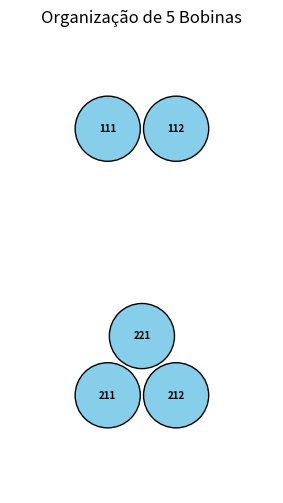
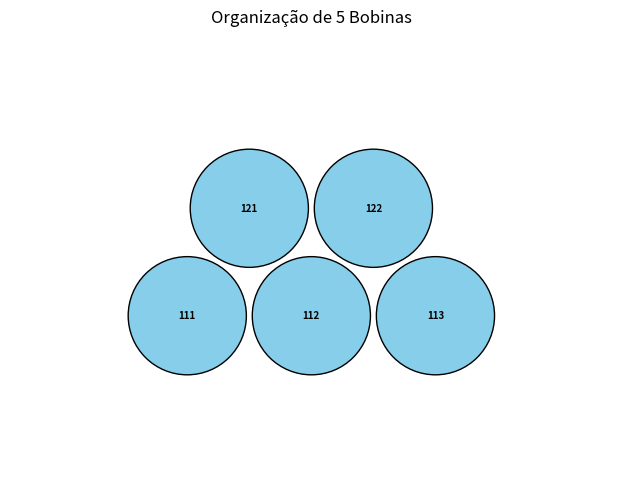
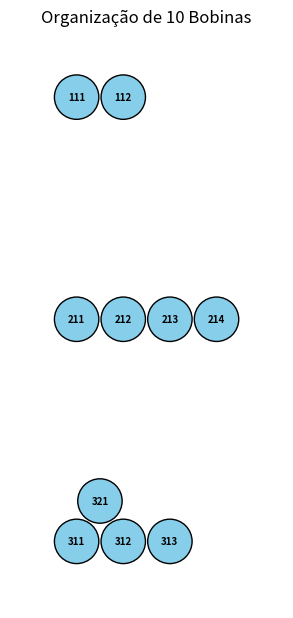
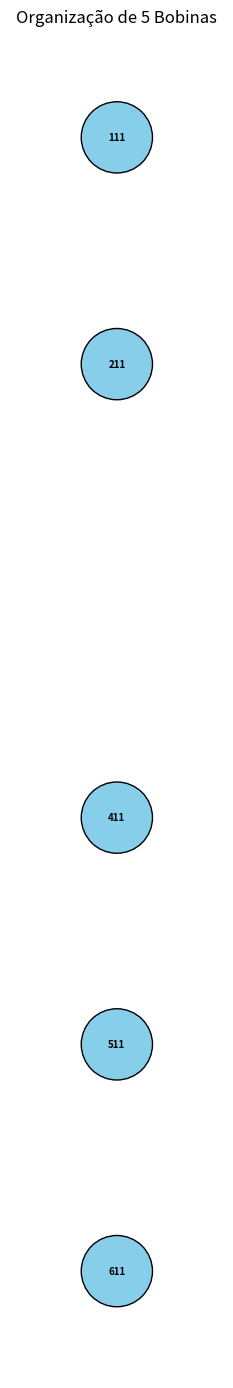

These figures' Python source, in order:
import random
import matplotlib.pyplot as plt
import matplotlib.patches as patches
from typing import List, Tuple  # Para type hinting


def distribuir_bobinas(
        num_total_bobinas: int,
        num_fileiras: int,
        max_bobinas_base_fileira: int
) -> Tuple[List[Tuple[int, int, int]], List[int]]:
    """
    Organiza as bobinas aleatoriamente em um espaço com fileiras e camadas e retorna
    a lista de bobinas colocadas e um array indicando a ocupação de todas as posições possíveis.

    A regra de empilhamento é que uma camada superior (l) deve ter no máximo
    uma bobina a menos que a camada imediatamente inferior (l-1) na mesma fileira.
    (N_camada_l <= N_camada_l-1 - 1).

    Args:
        num_total_bobinas (int): O número total de bobinas a serem organizadas.
        num_fileiras (int): O número de fileiras disponíveis (1-indexado).
        max_bobinas_base_fileira (int): A capacidade máxima de bobinas na camada base (camada 1)
                                         de cada fileira.

    Returns:
        Tuple[List[Tuple[int, int, int]], List[int]]:
            - Primeiro elemento: Uma lista de tuplas (fileira, camada, posicao_na_camada),
              todas 1-indexadas, representando a organização das bobinas colocadas.
              Pode ser uma lista parcial se nem todas as bobinas puderam ser colocadas.
            - Segundo elemento: Uma lista de 0s e 1s. Esta lista representa todas as
              posições possíveis no espaço definido. Um 1 indica que a posição
              correspondente está ocupada por uma bobina, e um 0 indica que está vazia.
              A ordem das posições possíveis é: fileira por fileira (crescente),
              dentro de cada fileira camada por camada (crescente), e dentro de
              cada camada posição por posição (crescente).
    """
    bobinas_colocadas: List[Tuple[int, int, int]] = []

    # 1. Gerar a lista de todas as posições possíveis no espaço definido.
    #    Esta lista também define a ordem para o array de ocupação.
    todas_posicoes_possiveis_ordenadas: List[Tuple[int, int, int]] = []
    if num_fileiras > 0 and max_bobinas_base_fileira > 0:
        for r_loop in range(1, num_fileiras + 1):
            for l_loop in range(1, max_bobinas_base_fileira + 1):
                # Número máximo de posições na camada l_loop, para uma base de max_bobinas_base_fileira
                # (formando uma pirâmide de slots potenciais)
                max_p_nesta_camada = max_bobinas_base_fileira - (l_loop - 1)
                if max_p_nesta_camada < 1:
                    break  # Nenhuma posição nesta camada ou mais profundas para esta fileira
                for p_loop in range(1, max_p_nesta_camada + 1):
                    todas_posicoes_possiveis_ordenadas.append((r_loop, l_loop, p_loop))

    # 2. Lidar com entradas de dimensão inválidas ou 0 bobinas solicitadas.
    # Se as dimensões não permitem posições, todas_posicoes_possiveis_ordenadas será [].
    if not (num_fileiras > 0 and max_bobinas_base_fileira > 0):
        if num_total_bobinas > 0:  # Só imprime erro se bobinas eram esperadas
            print(
                "Erro: 'max_bobinas_base_fileira' e 'num_fileiras' devem ser positivos para definir o espaço de posições.")
        ocupacao_array = [0] * len(todas_posicoes_possiveis_ordenadas)  # Resulta em [] se não há posições
        return [], ocupacao_array

    if num_total_bobinas == 0:
        ocupacao_array = [0] * len(todas_posicoes_possiveis_ordenadas)
        return [], ocupacao_array

    # 3. Verificar capacidade máxima teórica do sistema
    max_capacidade_total_sistema = len(todas_posicoes_possiveis_ordenadas)
    if num_total_bobinas > max_capacidade_total_sistema:
        print(f"Erro: O número de bobinas ({num_total_bobinas}) excede a capacidade máxima "
              f"do sistema ({max_capacidade_total_sistema}) definida pelas dimensões.")
        ocupacao_array = [0] * len(todas_posicoes_possiveis_ordenadas)  # Array de zeros para o espaço vazio
        return [], ocupacao_array  # Nenhuma bobina colocada

    # 4. Loop principal para colocar bobinas
    for _ in range(num_total_bobinas):
        posicoes_validas_para_adicionar: List[Tuple[int, int, int]] = []

        for r_idx in range(1, num_fileiras + 1):
            bobinas_na_camada_1_fileira_r = [b for b in bobinas_colocadas if b[0] == r_idx and b[1] == 1]
            num_bobinas_camada_1_fileira_r = len(bobinas_na_camada_1_fileira_r)

            if num_bobinas_camada_1_fileira_r < max_bobinas_base_fileira:
                posicao_para_adicionar_c1 = (r_idx, 1, num_bobinas_camada_1_fileira_r + 1)
                posicoes_validas_para_adicionar.append(posicao_para_adicionar_c1)

            max_camadas_teoricas_na_fileira = max_bobinas_base_fileira
            for l_idx in range(2, max_camadas_teoricas_na_fileira + 1):
                bobinas_na_camada_anterior = [b for b in bobinas_colocadas if b[0] == r_idx and b[1] == l_idx - 1]
                num_bobinas_camada_anterior = len(bobinas_na_camada_anterior)

                if num_bobinas_camada_anterior == 0:
                    break

                bobinas_na_camada_atual_l = [b for b in bobinas_colocadas if b[0] == r_idx and b[1] == l_idx]
                num_bobinas_camada_atual_l = len(bobinas_na_camada_atual_l)

                if num_bobinas_camada_atual_l + 1 <= num_bobinas_camada_anterior - 1:
                    posicao_para_adicionar_cl = (r_idx, l_idx, num_bobinas_camada_atual_l + 1)
                    posicoes_validas_para_adicionar.append(posicao_para_adicionar_cl)
                else:
                    break

        if not posicoes_validas_para_adicionar:
            print(f"Aviso: Não foi possível encontrar uma posição válida para a próxima bobina. "
                  f"{len(bobinas_colocadas)} de {num_total_bobinas} bobinas foram colocadas.")
            # Sai do loop de colocação; bobinas_colocadas contém as bobinas colocadas até este ponto.
            break

        posicao_escolhida = random.choice(posicoes_validas_para_adicionar)
        bobinas_colocadas.append(posicao_escolhida)

    # 5. Gerar o array de ocupação final com base nas bobinas efetivamente colocadas.
    ocupacao_array_final: List[int] = []
    conjunto_bobinas_colocadas = set(bobinas_colocadas)  # Para busca eficiente (O(1) em média)
    for pos_possivel in todas_posicoes_possiveis_ordenadas:
        if pos_possivel in conjunto_bobinas_colocadas:
            ocupacao_array_final.append(1)
        else:
            ocupacao_array_final.append(0)

    return bobinas_colocadas, ocupacao_array_final


def plotar_organizacao(bobinas_colocadas, num_total_bobinas_solicitadas, num_fileiras, max_bobinas_base_fileira):
    """
    Plota a organização das bobinas. (Função inalterada da resposta anterior)
    """
    if not bobinas_colocadas:
        if num_total_bobinas_solicitadas > 0:
            print("Nenhuma bobina foi colocada para plotar (possível erro na geração).")
        else:
            print("Nenhuma bobina solicitada para plotar.")
        fig, ax = plt.subplots()
        ax.set_title("Organização de Bobinas (Vazio)")
        ax.set_xticks([])
        ax.set_yticks([])
        plt.show()
        return

    fig_largura = max(8, max_bobinas_base_fileira * 1.5)
    fig_altura = max(6, num_fileiras * 2.5)
    fig, ax = plt.subplots(figsize=(fig_largura, fig_altura))

    RAIO_BOBINA = 0.45
    DIAMETRO_VISUAL = 2 * RAIO_BOBINA

    ESPACAMENTO_Y_CAMADA = 0.866 * DIAMETRO_VISUAL * 1.05
    ESPACAMENTO_X_BOBINA = DIAMETRO_VISUAL * 1.05
    OFFSET_X_CAMADA = ESPACAMENTO_X_BOBINA / 2.0

    ALTURA_MAX_FILEIRA_VISUAL = max_bobinas_base_fileira * ESPACAMENTO_Y_CAMADA
    ESPACAMENTO_Y_FILEIRA_ENTRE_BASES = ALTURA_MAX_FILEIRA_VISUAL + 1.5 * ESPACAMENTO_Y_CAMADA

    min_x_plot, max_x_plot = float('inf'), float('-inf')
    min_y_plot, max_y_plot = float('inf'), float('-inf')

    for r_idx, l_idx, p_idx in bobinas_colocadas:
        y_centro = -(r_idx - 1) * ESPACAMENTO_Y_FILEIRA_ENTRE_BASES + (l_idx - 1) * ESPACAMENTO_Y_CAMADA
        x_centro = (p_idx - 1) * ESPACAMENTO_X_BOBINA + (l_idx - 1) * OFFSET_X_CAMADA

        circulo = patches.Circle((x_centro, y_centro), RAIO_BOBINA,
                                 facecolor='skyblue', edgecolor='black', linewidth=1)
        ax.add_patch(circulo)

        texto_bobina = f"{r_idx}{l_idx}{p_idx}"
        ax.text(x_centro, y_centro, texto_bobina,
                ha='center', va='center', fontsize=7, color='black', weight='bold')

        min_x_plot = min(min_x_plot, x_centro - RAIO_BOBINA)
        max_x_plot = max(max_x_plot, x_centro + RAIO_BOBINA)
        min_y_plot = min(min_y_plot, y_centro - RAIO_BOBINA)
        max_y_plot = max(max_y_plot, y_centro + RAIO_BOBINA)

    if not bobinas_colocadas and num_total_bobinas_solicitadas == 0:  # Caso especial para 0 bobinas solicitadas
        ax.set_xlim(-1, 1)
        ax.set_ylim(-1, 1)
    elif not bobinas_colocadas:  # Outros casos onde bobinas_colocadas está vazio
        ax.set_xlim(-1, 1)
        ax.set_ylim(-1, 1)
    else:
        padding = DIAMETRO_VISUAL
        ax.set_xlim(min_x_plot - padding, max_x_plot + padding)
        ax.set_ylim(min_y_plot - padding, max_y_plot + padding)

    ax.set_aspect('equal', adjustable='box')
    ax.set_title(f"Organização de {len(bobinas_colocadas)} Bobinas")
    ax.axis('off')

    plt.show()


# def ordenar_instancia(arranjo):
#     """
#     Ordena a instancia de acordo com o formato proposto por Weckenborg et al. (2025).
    
#     Args:
#         instancia (list): Lista de dicionários representando as bobinas.
    
#     Returns:
#         list: Lista ordenada de acordo com o formato.
#     """
#     instancia_ordenada = sorted(instancia, key=lambda x: (x["nivel"], x["x"], x["y"]))
#     return instancia_ordenada

# Exemplo de uso:
if __name__ == '__main__':
    # Cenário 1: Exemplo do usuário para o array de ocupação
    print("Cenário 1: Exemplo do Usuário")
    num_bobinas_ex1 = 5
    num_fileiras_ex1 = 2
    max_base_ex1 = 3

    # A função agora retorna duas listas
    arranjo_ex1, ocupacao_ex1 = distribuir_bobinas(num_bobinas_ex1, num_fileiras_ex1, max_base_ex1)

    # arranjo_ex1_ordenado = ordenar_instancia(arranjo_ex1)
    print(f"Arranjo gerado (bobinas colocadas): {arranjo_ex1}")
    print(f"Array de ocupação de todas as posições possíveis: {ocupacao_ex1}")

    # Para verificar com o exemplo do usuário:
    # Se arranjo_ex1 contiver as bobinas {(2,1,1), (2,1,2), (2,1,3), (1,1,1), (2,2,1)}
    # (a ordem no arranjo_ex1 pode variar devido à aleatoriedade),
    # o ocupacao_ex1 esperado seria [1,0,0,0,0,0,1,1,1,1,0,0]
    # O comprimento total de posições possíveis para (fil=2, base=3) é (3+2+1)*2 = 12.
    print(f"(Comprimento do array de ocupação: {len(ocupacao_ex1)})")

    if arranjo_ex1 or num_bobinas_ex1 == 0:  # Plota mesmo se arranjo_ex1 for vazio mas 0 bobinas foram pedidas
        plotar_organizacao(arranjo_ex1, num_bobinas_ex1, num_fileiras_ex1, max_base_ex1)
    print("-" * 30)

    # Cenário 2: Uma fileira completa
    print("Cenário 2: Uma Fileira Completa")
    num_bobinas_ex2 = 6  # (3 na base, 2 na camada 2, 1 na camada 3)
    num_fileiras_ex2 = 1
    max_base_ex2 = 3
    arranjo_ex2, ocupacao_ex2 = distribuir_bobinas(num_bobinas_ex2, num_fileiras_ex2, max_base_ex2)
    print(f"Arranjo gerado: {arranjo_ex2}")
    print(f"Array de ocupação: {ocupacao_ex2}")  # Esperado: [1,1,1,1,1,1] para (fil=1,base=3)
    if arranjo_ex2 or num_bobinas_ex2 == 0:
        plotar_organizacao(arranjo_ex2, num_bobinas_ex2, num_fileiras_ex2, max_base_ex2)
    print("-" * 30)

    # Cenário 3: Múltiplas fileiras, parcialmente preenchidas
    print("Cenário 3: Múltiplas Fileiras Parciais")
    num_bobinas_ex3 = 10
    num_fileiras_ex3 = 3
    max_base_ex3 = 4  # Max posições por fileira: 4+3+2+1 = 10. Total: 30.
    arranjo_ex3, ocupacao_ex3 = distribuir_bobinas(num_bobinas_ex3, num_fileiras_ex3, max_base_ex3)
    print(f"Arranjo gerado: {arranjo_ex3}")
    print(f"Array de ocupação: {ocupacao_ex3}")
    if arranjo_ex3 or num_bobinas_ex3 == 0:
        plotar_organizacao(arranjo_ex3, num_bobinas_ex3, num_fileiras_ex3, max_base_ex3)
    print("-" * 30)

    # Cenário 4: Tentativa de colocar mais bobinas do que o possível
    print("Cenário 4: Excesso de Bobinas")
    num_bobinas_ex4 = 15
    num_fileiras_ex4 = 2
    max_base_ex4 = 3  # Capacidade máxima por fileira: 3+2+1=6. Total: 12.
    arranjo_ex4, ocupacao_ex4 = distribuir_bobinas(num_bobinas_ex4, num_fileiras_ex4, max_base_ex4)
    print(f"Arranjo gerado: {arranjo_ex4}")  # Esperado: [] e mensagem de erro
    print(f"Array de ocupação: {ocupacao_ex4}")  # Esperado: array de 12 zeros
    if arranjo_ex4 or num_bobinas_ex4 == 0:
     print("-" * 30)

    # Cenário 5: Zero bobinas
    print("Cenário 5: Zero Bobinas")
    num_bobinas_ex5 = 0
    num_fileiras_ex5 = 2
    max_base_ex5 = 3
    arranjo_ex5, ocupacao_ex5 = distribuir_bobinas(num_bobinas_ex5, num_fileiras_ex5, max_base_ex5)
    print(f"Arranjo gerado: {arranjo_ex5}")  # Esperado: []
    print(f"Array de ocupação: {ocupacao_ex5}")  # Esperado: [0,0,0,0,0,0,0,0,0,0,0,0] (12 zeros)
    plotar_organizacao(arranjo_ex5, num_bobinas_ex5, num_fileiras_ex5, max_base_ex5)
    print("-" * 30)

    # Cenário 6: Dimensões inválidas
    print("Cenário 6: Dimensões Inválidas (fileiras=0)")
    num_bobinas_ex6 = 5
    num_fileiras_ex6 = 7
    max_base_ex6 = 2
    arranjo_ex6, ocupacao_ex6 = distribuir_bobinas(num_bobinas_ex6, num_fileiras_ex6, max_base_ex6)
    print(f"Arranjo gerado: {arranjo_ex6}")  # Esperado: []
    print(f"Array de ocupação: {ocupacao_ex6}")  # Esperado: []
    if arranjo_ex6 or num_bobinas_ex6 == 0:
        plotar_organizacao(arranjo_ex6, num_bobinas_ex6, num_fileiras_ex6, max_base_ex6)
    print("-" * 30)

    print("Cenário 7: Dimensões Inválidas (max_base=0)")
    num_bobinas_ex7 = 5
    num_fileiras_ex7 = 2
    max_base_ex7 = 0
    arranjo_ex7, ocupacao_ex7 = distribuir_bobinas(num_bobinas_ex7, num_fileiras_ex7, max_base_ex7)
    print(f"Arranjo gerado: {arranjo_ex7}")  # Esperado: []
    print(f"Array de ocupação: {ocupacao_ex7}")  # Esperado: []
    if arranjo_ex7 or num_bobinas_ex7 == 0:
        plotar_organizacao(arranjo_ex7, num_bobinas_ex7, num_fileiras_ex7, max_base_ex7)
    print("-" * 30)
